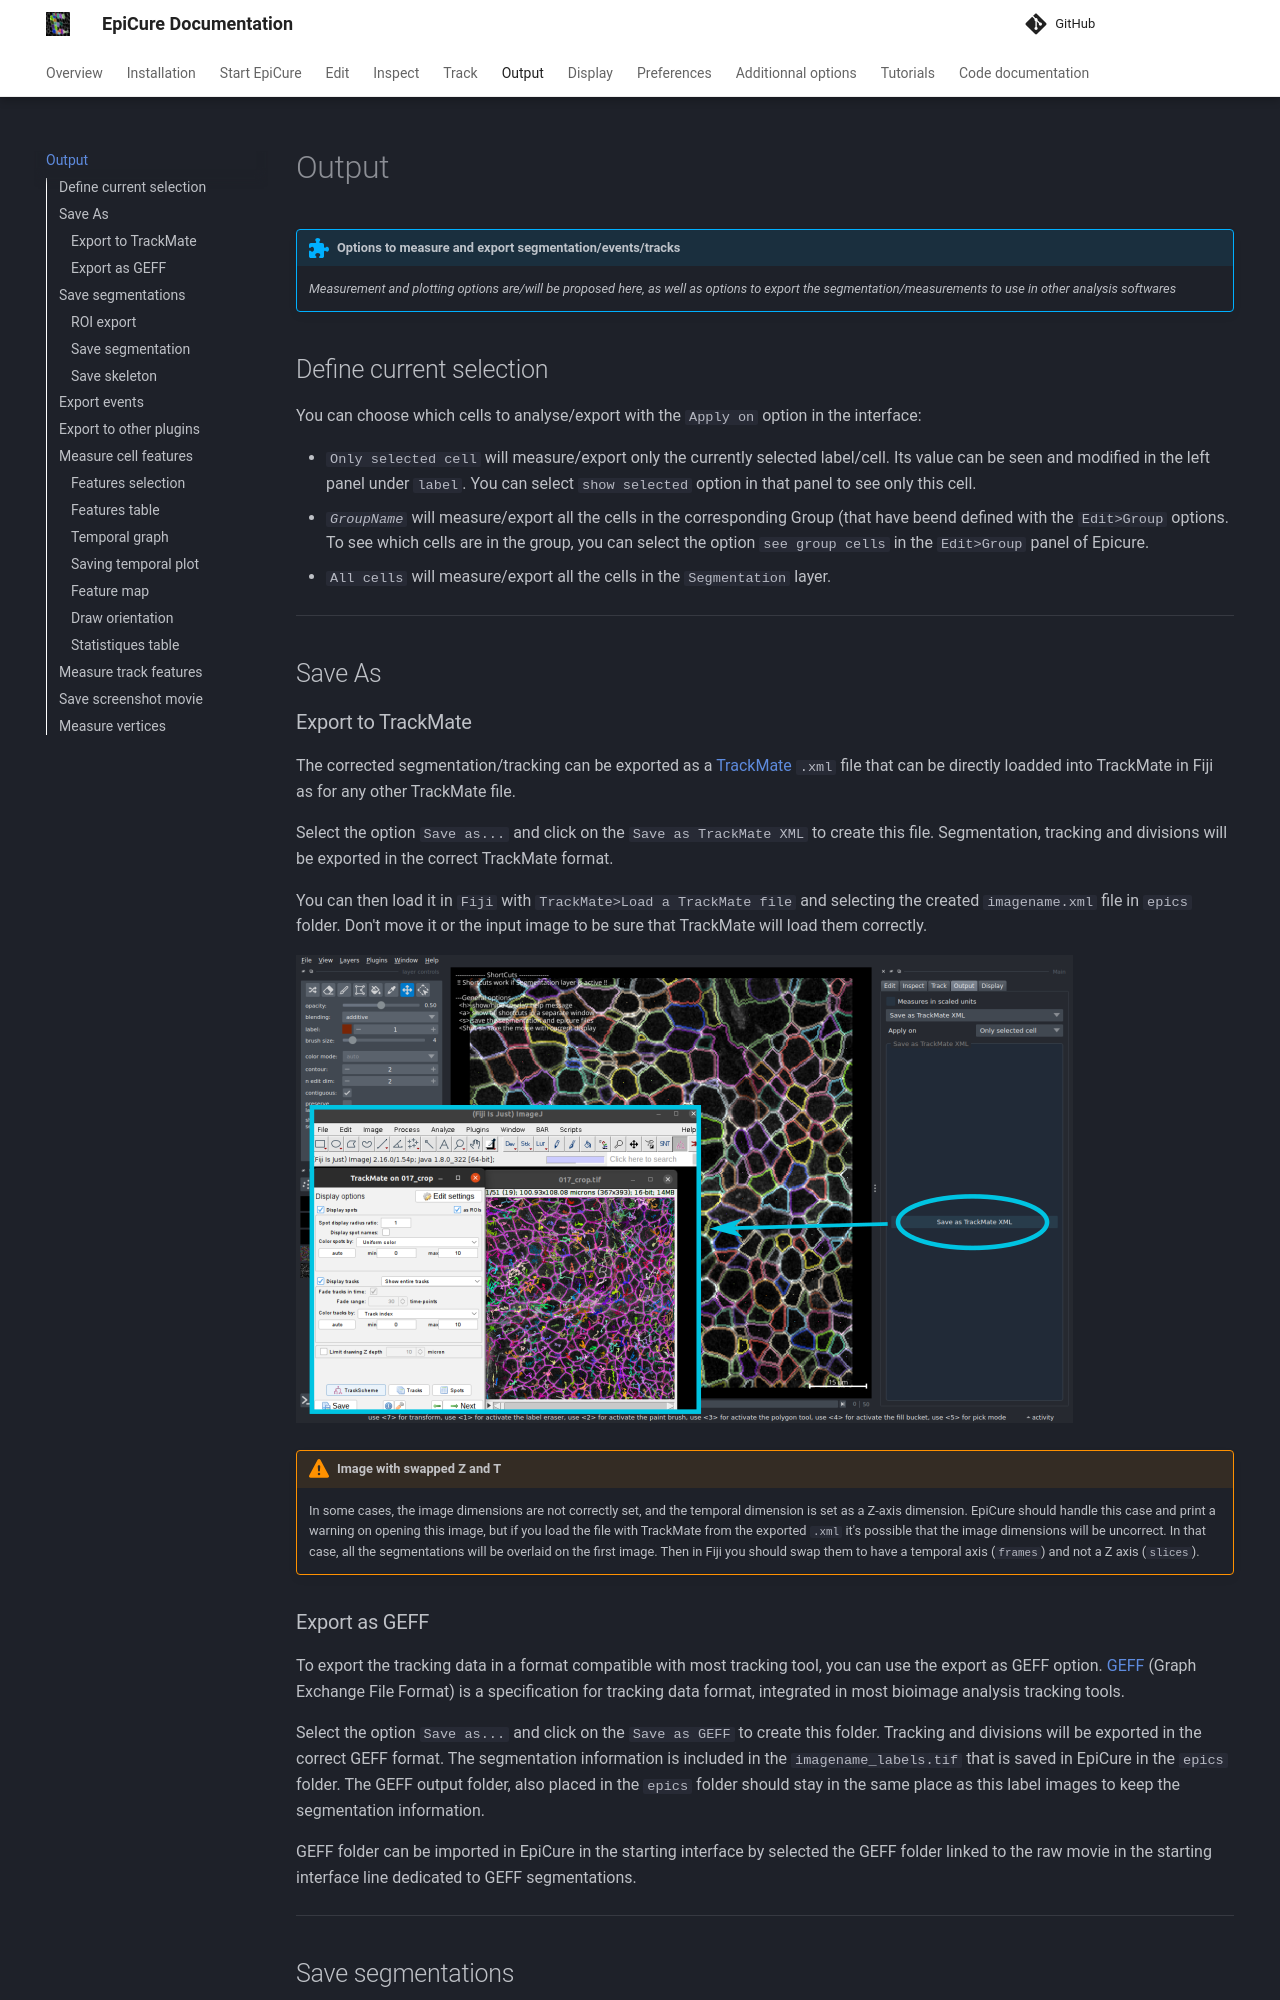

repository: maxshcherbina/Epicure · page: Output/index.html · generator: mkdocs

!!! abstract "Options to measure and export segmentation/events/tracks"
	_Measurement and plotting options are/will be proposed here, as well as options to export the segmentation/measurements to use in other analysis softwares_

## Define current selection

You can choose which cells to analyse/export with the `Apply on` option in the interface:

* `Only selected cell` will measure/export only the currently selected label/cell. Its value can be seen and modified in the left panel under `label`. You can select `show selected` option in that panel to see only this cell.
* _`GroupName`_ will measure/export all the cells in the corresponding Group (that have beend defined with the `Edit>Group` options. To see which cells are in the group, you can select the option `see group cells` in the `Edit>Group` panel of Epicure.
* `All cells` will measure/export all the cells in the `Segmentation` layer.

---

## Save As

### Export to TrackMate

The corrected segmentation/tracking can be exported as a [TrackMate](https://imagej.net/plugins/trackmate/) `.xml` file that can be directly loadded into TrackMate in Fiji as for any other TrackMate file.

Select the option `Save as...` and click on the `Save as TrackMate XML` to create this file. 
Segmentation, tracking and divisions will be exported in the correct TrackMate format.

You can then load it in `Fiji` with `TrackMate>Load a TrackMate file` and selecting the created `imagename.xml` file in `epics` folder. Don't move it or the input image to be sure that TrackMate will load them correctly.

![trackmate export](./imgs/output_trackmate.png)

!!! warning "Image with swapped Z and T"
	In some cases, the image dimensions are not correctly set, and the temporal dimension is set as a Z-axis dimension. EpiCure should handle this case and print a warning on opening this image, but if you load the file with TrackMate from the exported `.xml` it's possible that the image dimensions will be uncorrect. In that case, all the segmentations will be overlaid on the first image. Then in Fiji you should swap them to have a temporal axis (`frames`) and not a Z axis (`slices`).
